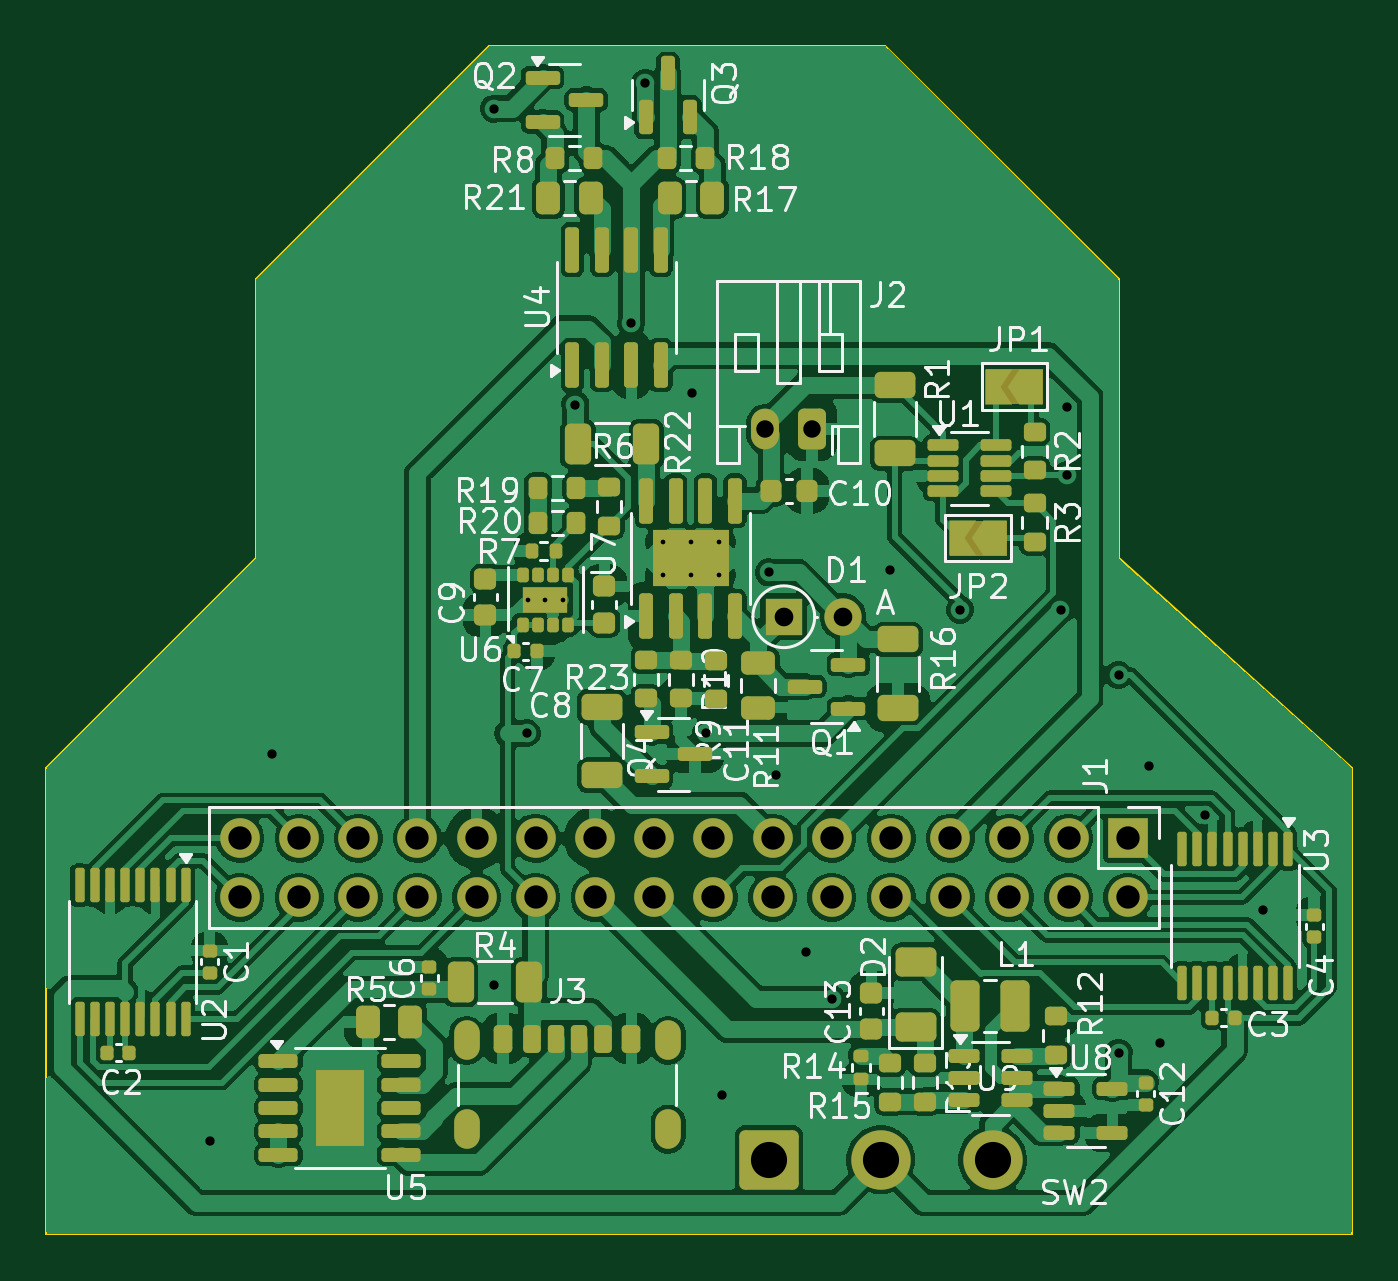
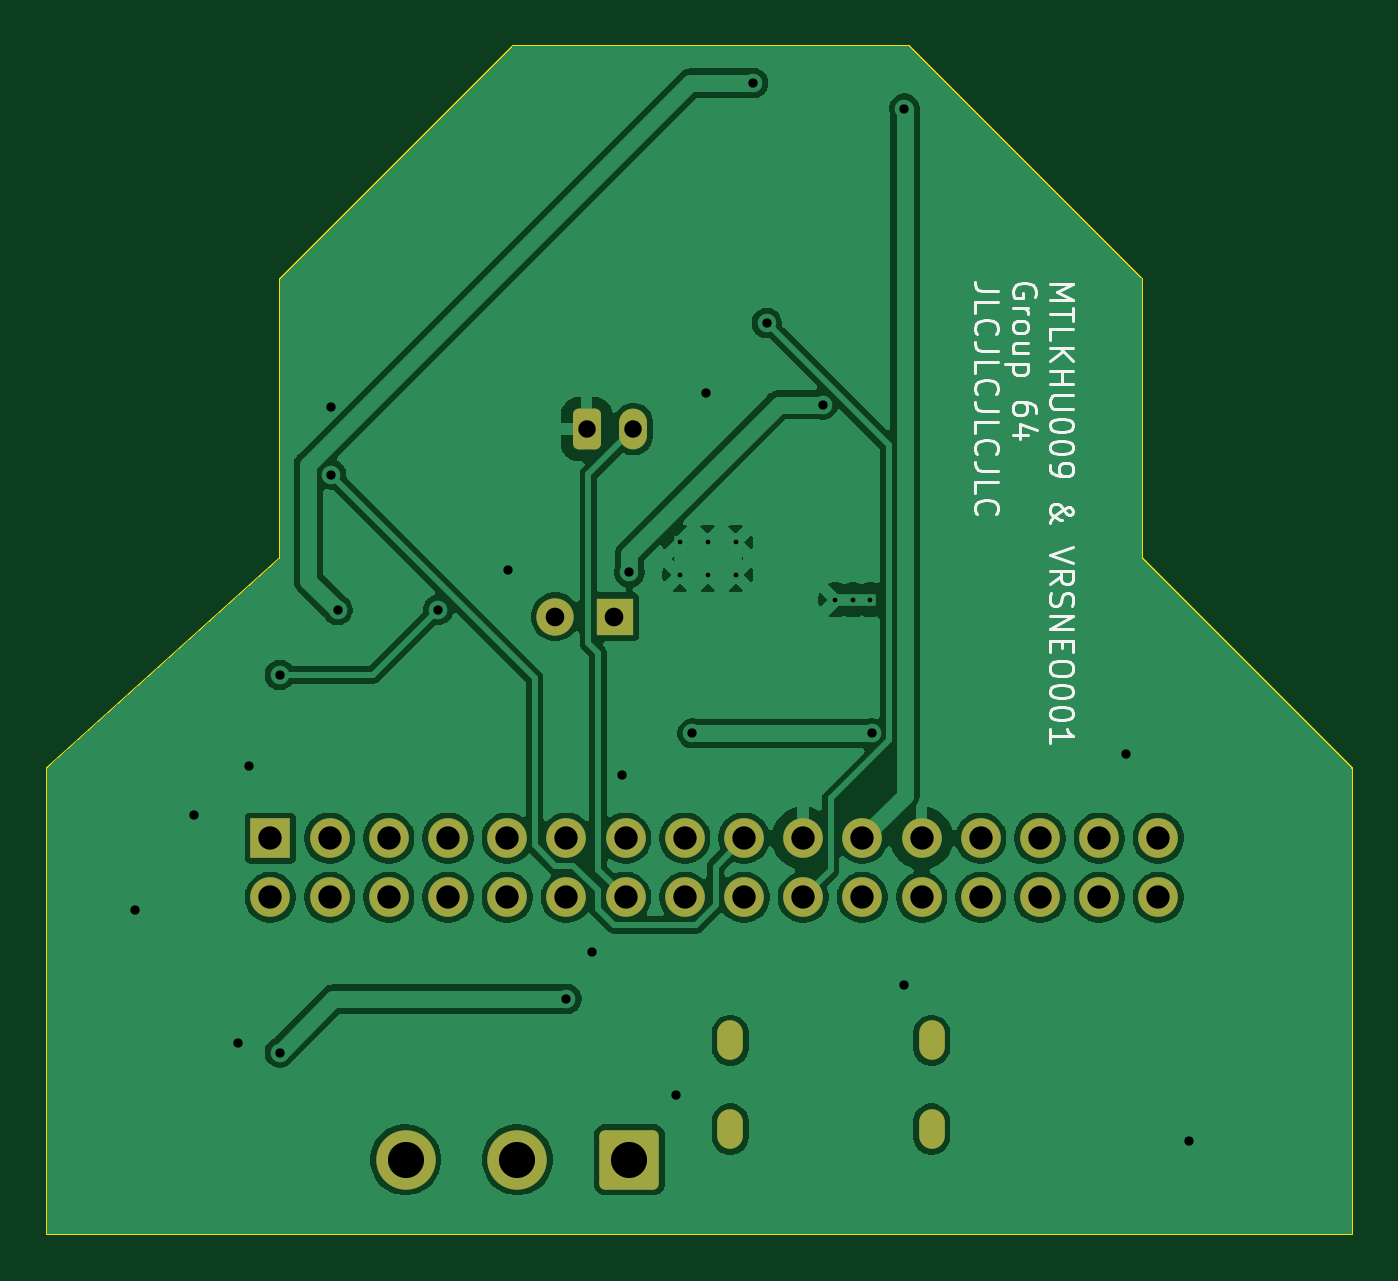
Circuit board: 9 layer files. Board 56.0 x 51.0 mm.
- bottom_copper: EEE3088F_micro_mouse_power_subsystem-CuBottom.gbr (96830 bytes)
- top_copper: EEE3088F_micro_mouse_power_subsystem-CuTop.gbr (226590 bytes)
- outline: EEE3088F_micro_mouse_power_subsystem-EdgeCuts.gbr (793 bytes)
- bottom_mask: EEE3088F_micro_mouse_power_subsystem-MaskBottom.gbr (2673 bytes)
- top_mask: EEE3088F_micro_mouse_power_subsystem-MaskTop.gbr (13101 bytes)
- drill: EEE3088F_micro_mouse_power_subsystem-NPTH.drl (265 bytes)
- drill: EEE3088F_micro_mouse_power_subsystem-PTH.drl (2017 bytes)
- bottom_silk: EEE3088F_micro_mouse_power_subsystem-SilkBottom.gbr (22467 bytes)
- top_silk: EEE3088F_micro_mouse_power_subsystem-SilkTop.gbr (103331 bytes)

=== bottom_copper: EEE3088F_micro_mouse_power_subsystem-CuBottom.gbr (96830 bytes, source omitted) ===
=== top_copper: EEE3088F_micro_mouse_power_subsystem-CuTop.gbr (226590 bytes, source omitted) ===
=== outline: EEE3088F_micro_mouse_power_subsystem-EdgeCuts.gbr ===
%TF.GenerationSoftware,KiCad,Pcbnew,9.0.0*%
%TF.CreationDate,2025-03-28T07:35:41+02:00*%
%TF.ProjectId,EEE3088F_micro_mouse_power_subsystem,45454533-3038-4384-965f-6d6963726f5f,v0*%
%TF.SameCoordinates,Original*%
%TF.FileFunction,Profile,NP*%
%FSLAX46Y46*%
G04 Gerber Fmt 4.6, Leading zero omitted, Abs format (unit mm)*
G04 Created by KiCad (PCBNEW 9.0.0) date 2025-03-28 07:35:41*
%MOMM*%
%LPD*%
G01*
G04 APERTURE LIST*
%TA.AperFunction,Profile*%
%ADD10C,0.100000*%
%TD*%
G04 APERTURE END LIST*
D10*
X166000000Y-111000000D02*
X166000000Y-123000000D01*
X176000000Y-132000000D01*
X176000000Y-152000000D01*
X120000000Y-152000000D01*
X120000000Y-132000000D01*
X129000000Y-123000000D01*
X129000000Y-111000000D01*
X139000000Y-101000000D01*
X156000000Y-101000000D01*
X166000000Y-111000000D01*
M02*

=== bottom_mask: EEE3088F_micro_mouse_power_subsystem-MaskBottom.gbr (2673 bytes, source withheld) ===
=== top_mask: EEE3088F_micro_mouse_power_subsystem-MaskTop.gbr (13101 bytes, source omitted) ===
=== drill: EEE3088F_micro_mouse_power_subsystem-NPTH.drl ===
M48
; DRILL file {KiCad 9.0.0} date 2025-03-28T07:35:41+0200
; FORMAT={-:-/ absolute / inch / decimal}
; #@! TF.CreationDate,2025-03-28T07:35:41+02:00
; #@! TF.GenerationSoftware,Kicad,Pcbnew,9.0.0
; #@! TF.FileFunction,NonPlated,1,2,NPTH
FMAT,2
INCH
%
G90
G05
M30

=== drill: EEE3088F_micro_mouse_power_subsystem-PTH.drl ===
M48
; DRILL file {KiCad 9.0.0} date 2025-03-28T07:35:41+0200
; FORMAT={-:-/ absolute / inch / decimal}
; #@! TF.CreationDate,2025-03-28T07:35:41+02:00
; #@! TF.GenerationSoftware,Kicad,Pcbnew,9.0.0
; #@! TF.FileFunction,Plated,1,2,PTH
FMAT,2
INCH
; #@! TA.AperFunction,Plated,PTH,ComponentDrill
T1C0.0079
; #@! TA.AperFunction,Plated,PTH,ViaDrill
T2C0.0157
; #@! TA.AperFunction,Plated,PTH,ComponentDrill
T3C0.0236
; #@! TA.AperFunction,Plated,PTH,ComponentDrill
T4C0.0295
; #@! TA.AperFunction,Plated,PTH,ComponentDrill
T5C0.0315
; #@! TA.AperFunction,Plated,PTH,ComponentDrill
T6C0.0394
; #@! TA.AperFunction,Plated,PTH,ComponentDrill
T7C0.0610
%
G90
G05
T1
X5.5377Y-4.9124
X5.5672Y-4.9124
X5.5968Y-4.9124
X5.7653Y-4.815
X5.7653Y-4.8701
X5.8125Y-4.815
X5.8125Y-4.8701
X5.8597Y-4.815
X5.8597Y-4.8701
T2
X5.0Y-5.8268
X5.1063Y-5.1732
X5.4803Y-4.0827
X5.4803Y-5.563
X5.5354Y-5.1378
X5.6181Y-4.5827
X5.7126Y-4.4449
X5.7358Y-4.0394
X5.815Y-4.563
X5.8386Y-5.1378
X5.8661Y-5.748
X5.9449Y-4.8661
X5.9567Y-5.2087
X6.0079Y-5.5079
X6.0512Y-5.5866
X6.1496Y-4.8622
X6.2677Y-4.9291
X6.4374Y-4.9296
X6.4488Y-4.5866
X6.4488Y-4.7008
X6.5354Y-5.0394
X6.5354Y-5.6772
X6.5866Y-5.1929
X6.6063Y-5.6614
X6.6811Y-5.2756
X6.7795Y-5.437
T4
X5.9385Y-4.624
X6.0172Y-4.624
T5
X5.97Y-4.9409
X6.07Y-4.9409
T6
X5.0512Y-5.315
X5.0512Y-5.415
X5.1512Y-5.315
X5.1512Y-5.415
X5.2512Y-5.315
X5.2512Y-5.415
X5.3512Y-5.315
X5.3512Y-5.415
X5.4512Y-5.315
X5.4512Y-5.415
X5.5512Y-5.315
X5.5512Y-5.415
X5.6512Y-5.315
X5.6512Y-5.415
X5.7512Y-5.315
X5.7512Y-5.415
X5.8512Y-5.315
X5.8512Y-5.415
X5.9512Y-5.315
X5.9512Y-5.415
X6.0512Y-5.315
X6.0512Y-5.415
X6.1512Y-5.315
X6.1512Y-5.415
X6.2512Y-5.315
X6.2512Y-5.415
X6.3512Y-5.315
X6.3512Y-5.415
X6.4512Y-5.315
X6.4512Y-5.415
X6.5512Y-5.315
X6.5512Y-5.415
T7
X5.9449Y-5.8583
X6.1339Y-5.8583
X6.3228Y-5.8583
T3
G00X5.4343Y-5.6449
M15
G01X5.4343Y-5.6685
M16
G05
G00X5.4343Y-5.7945
M15
G01X5.4343Y-5.8181
M16
G05
G00X5.7744Y-5.6449
M15
G01X5.7744Y-5.6685
M16
G05
G00X5.7744Y-5.7945
M15
G01X5.7744Y-5.8181
M16
G05
M30

=== bottom_silk: EEE3088F_micro_mouse_power_subsystem-SilkBottom.gbr (22467 bytes, source omitted) ===
=== top_silk: EEE3088F_micro_mouse_power_subsystem-SilkTop.gbr (103331 bytes, source omitted) ===
